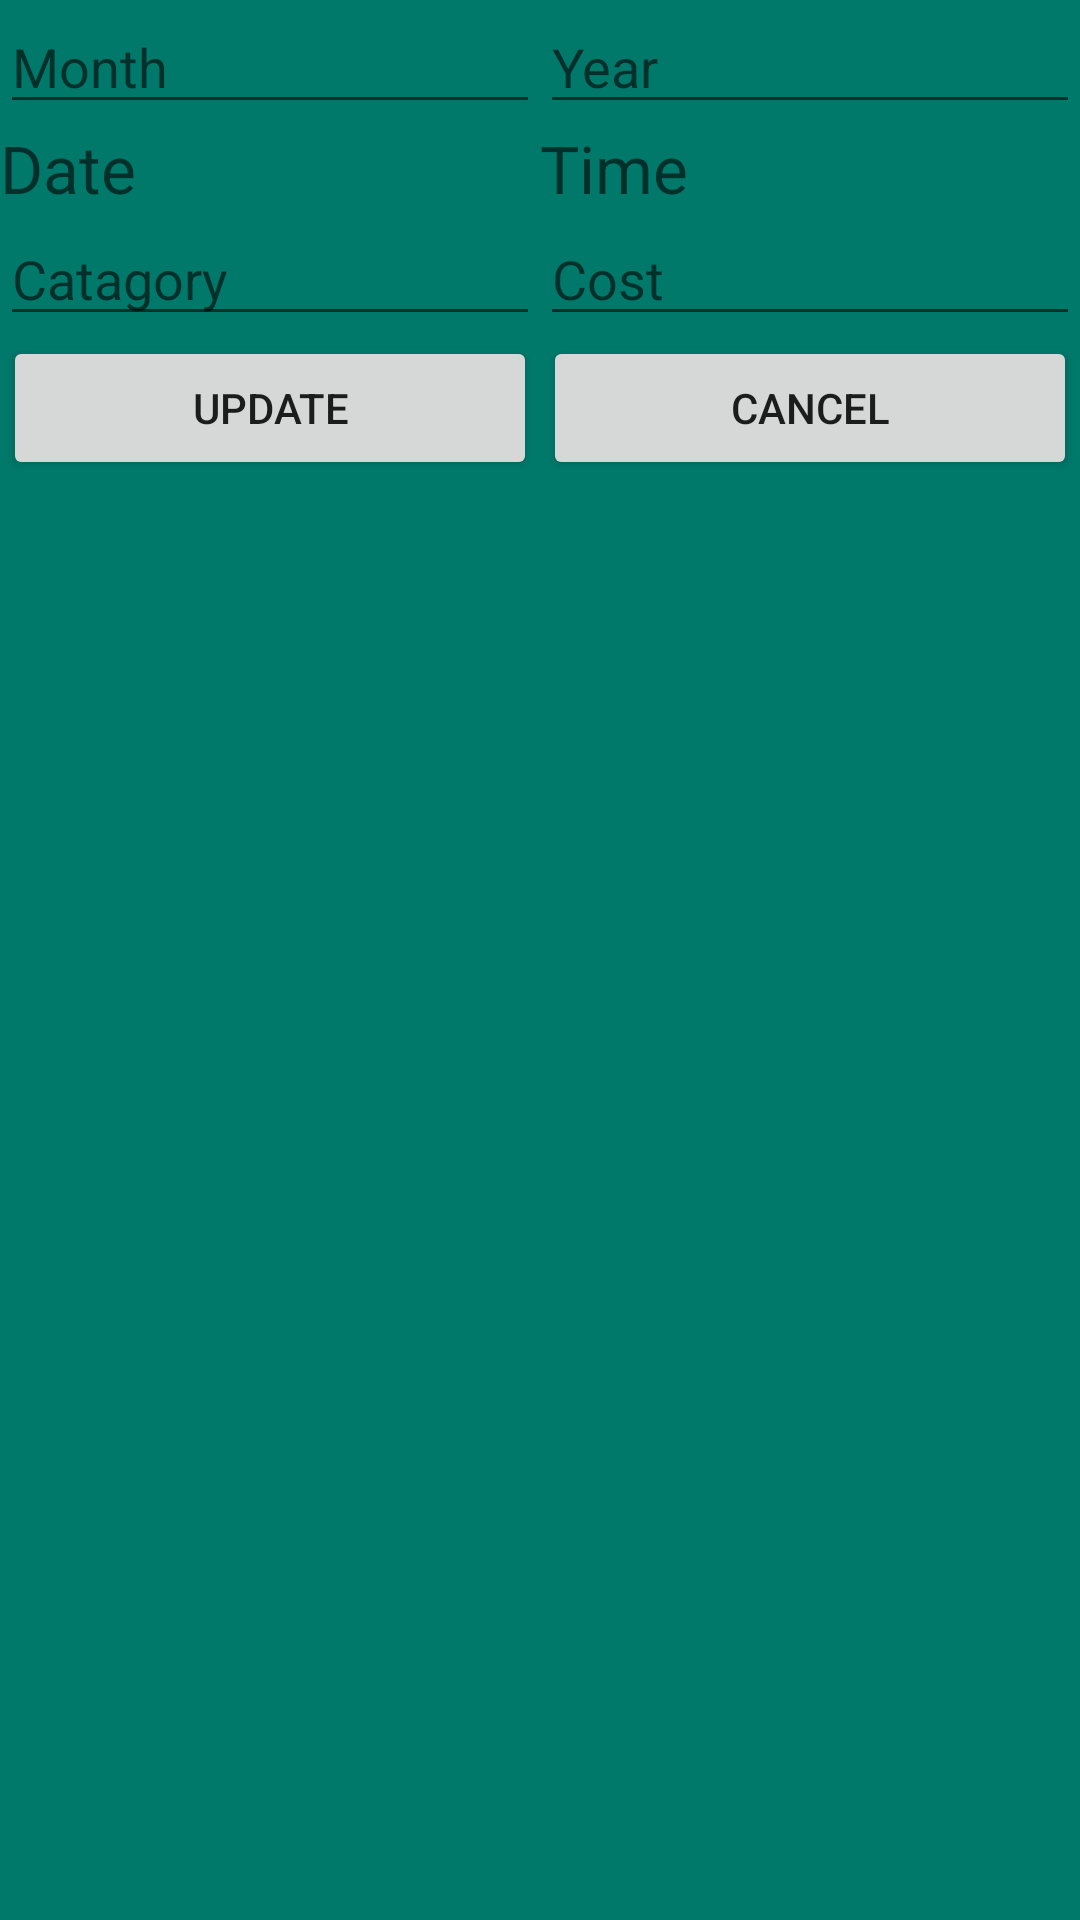

Write the Android layout XML for this screen, with the resource values it uses.
<!-- AndroidManifest.xml: application theme AppTheme -->
<!-- res/layout/custom_update_row.xml -->
<?xml version="1.0" encoding="utf-8"?>
<RelativeLayout xmlns:android="http://schemas.android.com/apk/res/android"
    android:layout_width="match_parent"
    android:layout_height="wrap_content"
    android:background="@color/appBg">

    <LinearLayout
        android:layout_width="match_parent"
        android:layout_height="wrap_content"
        android:orientation="vertical">

        <LinearLayout
            android:layout_width="match_parent"
            android:layout_height="wrap_content"
            android:orientation="horizontal">

            <EditText
                android:layout_width="match_parent"
                android:layout_height="wrap_content"
                android:inputType="textPersonName"
                android:hint="Month"
                android:id="@+id/etCustomUpdateMonth"
                android:layout_weight="1" />

            <EditText
                android:layout_width="match_parent"
                android:layout_height="wrap_content"
                android:inputType="textPersonName"
                android:hint="Year"
                android:id="@+id/etCustomUpdateYear"
                android:layout_weight="1" />

        </LinearLayout>
        <LinearLayout
            android:layout_width="match_parent"
            android:layout_height="wrap_content"
            android:orientation="horizontal">


            <TextView
                android:layout_width="match_parent"
                android:layout_height="match_parent"
                android:inputType="textPersonName"
                android:hint="Date"
                android:textSize="22dp"
                android:id="@+id/tvCustomUpdateDate"
                android:layout_weight="1" />

            <TextView
                android:layout_width="match_parent"
                android:layout_height="match_parent"
                android:inputType="textPersonName"
                android:textSize="22dp"
                android:hint="Time"
                android:id="@+id/tvCustomUpdateTime"
                android:layout_weight="1" />
        </LinearLayout>
        <LinearLayout
            android:layout_width="match_parent"
            android:layout_height="wrap_content"
            android:orientation="horizontal">


            <EditText
                android:layout_width="match_parent"
                android:layout_height="wrap_content"
                android:inputType="textPersonName"
                android:hint="Catagory"
                android:id="@+id/etCustomUpdateCatagory"
                android:layout_weight="1" />

            <EditText
                android:layout_width="match_parent"
                android:layout_height="wrap_content"
                android:inputType="textPersonName"
                android:hint="Cost"
                android:id="@+id/etCustomUpdateCost"
                android:layout_weight="1" />
        </LinearLayout>

        <LinearLayout
            android:layout_width="match_parent"
            android:layout_height="wrap_content"
            android:orientation="horizontal">


            <Button
                android:text="Update"
                style="@style/Widget.AppCompat.Button"
                android:layout_width="match_parent"
                android:layout_height="wrap_content"
                android:layout_weight="1"
                android:id="@+id/btnCustomUpdate"
                android:layout_marginLeft="1dp"
                android:layout_marginRight="1dp" />

            <Button
                android:text="Cancel"
                style="@style/Widget.AppCompat.Button"
                android:layout_width="match_parent"
                android:layout_height="wrap_content"
                android:layout_weight="1"
                android:id="@+id/btnCustomUpdateCancel"
                android:layout_marginLeft="1dp"
                android:layout_marginRight="1dp" />


        </LinearLayout>


    </LinearLayout>

</RelativeLayout>
<!-- resources referenced by this layout -->
<resources>
  <color name="appBg">#00796B</color>
  <style name="AppTheme" parent="Theme.AppCompat.Light.DarkActionBar">
          
          <item name="colorPrimary">@color/colorPrimary</item>
          <item name="colorPrimaryDark">@color/colorPrimaryDark</item>
          <item name="colorAccent">@color/colorAccent</item>
      </style>
  <color name="colorPrimary">#3F51B5</color>
  <color name="colorPrimaryDark">#303F9F</color>
  <color name="colorAccent">#FF4081</color>
</resources>
